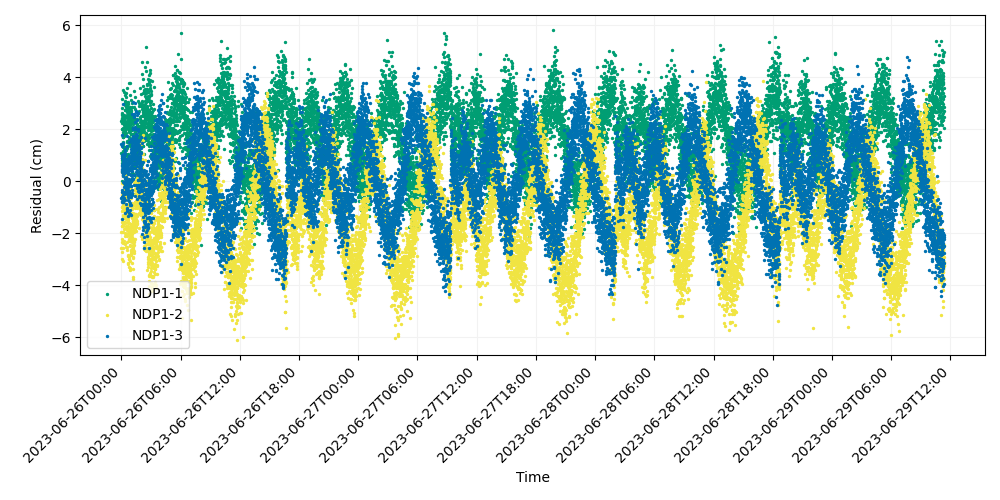

Data behind this chart, as committed beside it:
time, iso_string, NDP1-1, NDP1-2, NDP1-3
741009607, 2023-06-26T00:00:07.000, 1.108, -1.936, -0.6572
741009627, 2023-06-26T00:00:27.000, 2.335, -2.579, 1.42
741009647, 2023-06-26T00:00:47.000, 1.036, -1.718, 0.4398
741009667, 2023-06-26T00:01:07.000, 2.004, -0.9962, 0.4798
741009687, 2023-06-26T00:01:27.000, 0.8276, -0.5252, -0.7876
741009707, 2023-06-26T00:01:47.000, 2.259, -0.6462, -0.5849
741009727, 2023-06-26T00:02:07.000, 2.543, 0.38, -0.4202
741009747, 2023-06-26T00:02:27.000, 0.6977, -0.06046, 0.39
741009767, 2023-06-26T00:02:47.000, 2.412, -2.988, 0.8819
741009787, 2023-06-26T00:03:07.000, 2.421, -1.732, -0.7587
741009807, 2023-06-26T00:03:27.000, 3.186, -0.4072, 1.358
741009827, 2023-06-26T00:03:47.000, 2.625, -1.135, 0.6349
741009847, 2023-06-26T00:04:07.000, 2.374, -1.947, -0.5892
741009867, 2023-06-26T00:04:27.000, 2.382, 0.3541, 1.018
741009887, 2023-06-26T00:04:47.000, 2.33, -2.323, 0.3694
741009907, 2023-06-26T00:05:07.000, 2.576, -2.735, 0.5768
741009927, 2023-06-26T00:05:27.000, 2.825, -0.9739, 1.778
741009947, 2023-06-26T00:05:47.000, 1.998, -1.554, -1.466
741009967, 2023-06-26T00:06:07.000, 0.9945, -2.562, -0.3428
741009987, 2023-06-26T00:06:27.000, 0.01055, -2.231, 0.897
741010007, 2023-06-26T00:06:47.000, 2.477, -1.936, 0.2875
741010027, 2023-06-26T00:07:07.000, 1.471, -0.6394, 0.6912
741010047, 2023-06-26T00:07:27.000, 1.834, -2.573, 0.218
741010067, 2023-06-26T00:07:47.000, 0.2309, -0.9628, 0.6443
741010087, 2023-06-26T00:08:07.000, 3.524, -1.121, 2.964
741010107, 2023-06-26T00:08:27.000, 1.028, -2.39, -0.03841
741010127, 2023-06-26T00:08:47.000, 1.371, -1.712, 1.47
741010147, 2023-06-26T00:09:07.000, 1.528, -1.323, 0.2372
741010167, 2023-06-26T00:09:27.000, -0.0182, -1.658, 0.7043
741010187, 2023-06-26T00:09:47.000, 2.067, 0.2213, 0.6085
741010207, 2023-06-26T00:10:07.000, 0.7851, -0.8946, -0.778
741010227, 2023-06-26T00:10:27.000, 1.707, -3.08, 0.8314
741010247, 2023-06-26T00:10:47.000, 1.726, -0.4218, 0.3459
741010267, 2023-06-26T00:11:07.000, 1.176, -0.6165, 1.063
741010287, 2023-06-26T00:11:27.000, 1.078, -1.566, 0.9144
741010307, 2023-06-26T00:11:47.000, 1.05, -0.6731, 0.6927
741010327, 2023-06-26T00:12:07.000, 1.708, -1.304, 0.4875
741010347, 2023-06-26T00:12:27.000, 1.904, -0.9563, -0.7809
741010367, 2023-06-26T00:12:47.000, 1.311, -0.3429, -0.5328
741010387, 2023-06-26T00:13:07.000, 3.446, -1.574, -0.224
741010407, 2023-06-26T00:13:27.000, 2.2, -2.307, 0.3089
741010427, 2023-06-26T00:13:47.000, 2.556, -0.8359, 0.4191
741010447, 2023-06-26T00:14:07.000, 0.9971, -0.6366, -0.03056
741010467, 2023-06-26T00:14:27.000, 2.174, -1.156, 0.359
741010487, 2023-06-26T00:14:47.000, 1.064, -1.841, 0.7862
741010507, 2023-06-26T00:15:07.000, 1.297, -0.6714, 0.9075
741010527, 2023-06-26T00:15:27.000, 1.33, -0.08666, 0.6715
741010547, 2023-06-26T00:15:47.000, 2.23, -0.9982, 0.8912
741010567, 2023-06-26T00:16:07.000, 1.321, 0.3911, 0.895
741010587, 2023-06-26T00:16:27.000, 1.76, -0.7003, -0.4006
741010607, 2023-06-26T00:16:47.000, 2.339, -0.3701, -0.6952
741010627, 2023-06-26T00:17:07.000, 1.781, -0.5907, 0.3284
741010647, 2023-06-26T00:17:27.000, 0.6505, -0.4122, 1.006
741010667, 2023-06-26T00:17:47.000, 2.424, -1.413, 0.577
741010687, 2023-06-26T00:18:07.000, 0.8479, -0.1773, 0.9771
741010707, 2023-06-26T00:18:27.000, 1.317, -0.9145, -0.6602
741010727, 2023-06-26T00:18:47.000, 1.003, -1.078, -0.05015
741010747, 2023-06-26T00:19:07.000, 1.919, 0.1343, 0.4395
741010767, 2023-06-26T00:19:27.000, 1.968, -0.4525, 0.5552
741010787, 2023-06-26T00:19:47.000, 1.833, -0.3461, 1.263
... 14,940 more rows
